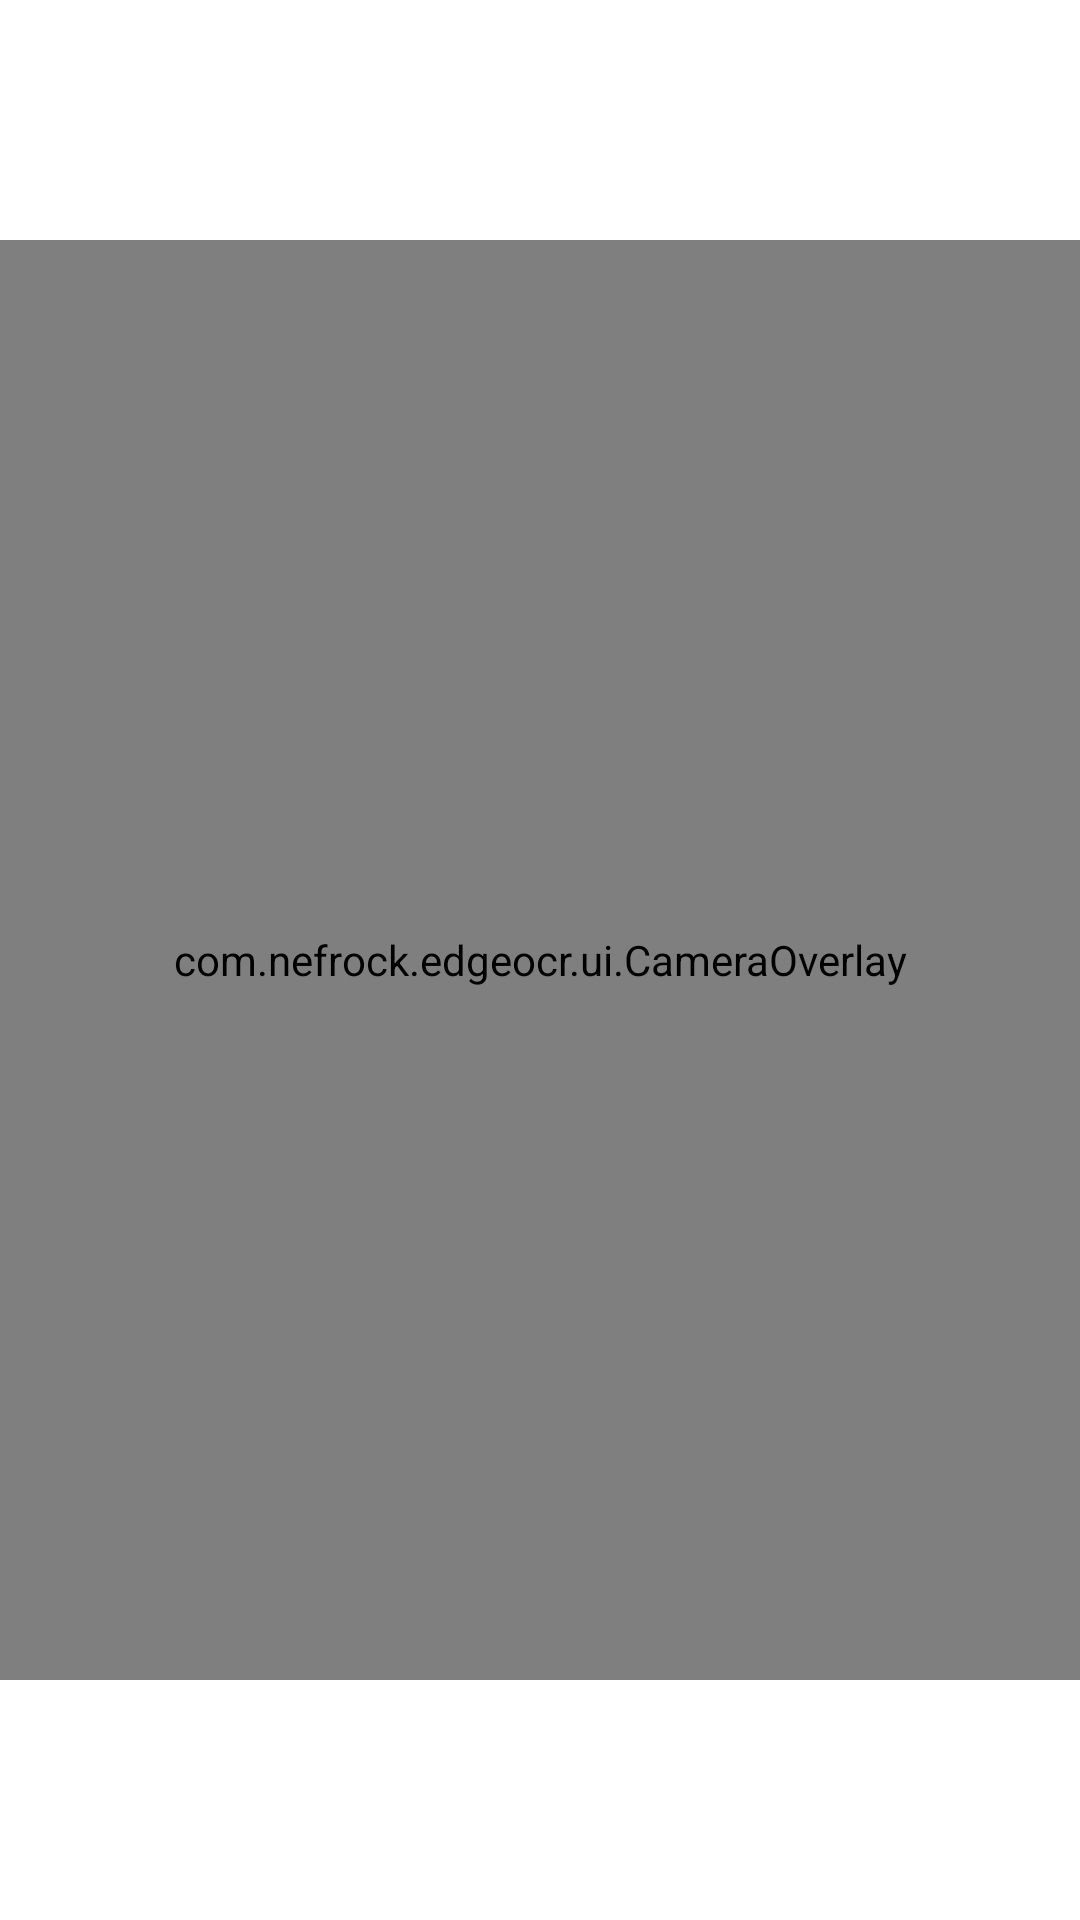

Here is an Android app screen rendered from its layout file. Give the layout XML and the strings, colors and styles it references.
<!-- AndroidManifest.xml: application theme Theme.EdgeOCRExample -->
<!-- res/layout/activity_barcode_bitmap.xml -->
<?xml version="1.0" encoding="utf-8"?>
<androidx.constraintlayout.widget.ConstraintLayout
    xmlns:android="http://schemas.android.com/apk/res/android"
    xmlns:app="http://schemas.android.com/apk/res-auto"
    xmlns:tools="http://schemas.android.com/tools"
    android:layout_width="match_parent"
    android:layout_height="match_parent"
    tools:context=".barcode_bitmap.BarcodeBitmapActivity">

    <ImageView
        android:id="@+id/bitmap_image_view"
        android:layout_width="0dp"
        android:layout_height="0dp"
        app:layout_constraintDimensionRatio="H,3:4"
        app:layout_constraintBottom_toBottomOf="parent"
        app:layout_constraintEnd_toEndOf="parent"
        app:layout_constraintStart_toStartOf="parent"
        app:layout_constraintTop_toTopOf="parent" />

    <com.example.edgeocr.ui.CameraOverlay
        android:id="@+id/camera_overlay"
        android:layout_width="0dp"
        android:layout_height="0dp"
        app:layout_constraintTop_toTopOf="@+id/bitmap_image_view"
        app:layout_constraintBottom_toBottomOf="@+id/bitmap_image_view"
        app:layout_constraintStart_toStartOf="@+id/bitmap_image_view"
        app:layout_constraintEnd_toEndOf="@+id/bitmap_image_view"
    />

</androidx.constraintlayout.widget.ConstraintLayout>
<!-- resources referenced by this layout -->
<resources>
  <style name="Theme.EdgeOCRExample" parent="Theme.MaterialComponents.DayNight.DarkActionBar">
          
          <item name="colorPrimary">@color/purple_500</item>
          <item name="colorPrimaryVariant">@color/purple_700</item>
          <item name="colorOnPrimary">@color/white</item>
          
          <item name="colorSecondary">@color/teal_200</item>
          <item name="colorSecondaryVariant">@color/teal_700</item>
          <item name="colorOnSecondary">@color/black</item>
          
          <item name="android:statusBarColor">?attr/colorPrimaryVariant</item>
          
      </style>
  <color name="purple_500">#FF6200EE</color>
  <color name="purple_700">#FF3700B3</color>
  <color name="white">#FFFFFFFF</color>
  <color name="teal_200">#FF03DAC5</color>
  <color name="teal_700">#FF018786</color>
  <color name="black">#FF000000</color>
</resources>
